Run: headless pygame with SDL's dummy video driver; simulated clock (each Clock.tick advances the game by its frame time, no real sleeping); random seed 0; keys injected as events and as key.get_pressed() state; no mouse input.
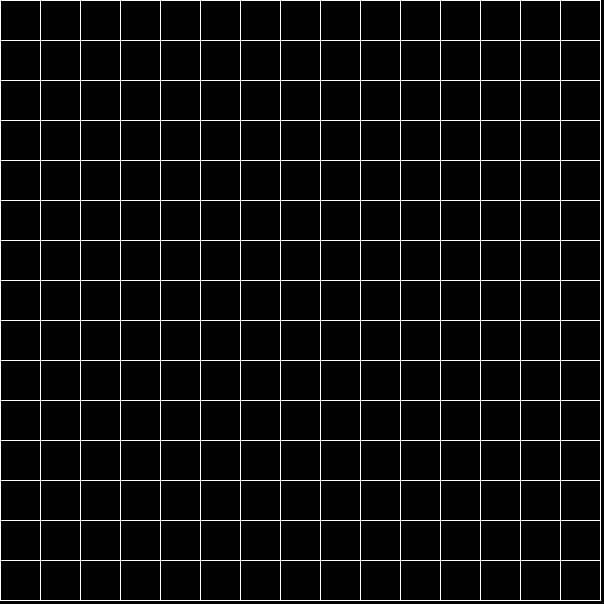
Frame 1 of 4 · flips 1–60 · no input
Frame 2 of 4 · flips 61–180 · tapped SPACE, RETURN · held RIGHT (→), D · screen unchanged from frame 1, image omitted
Frame 3 of 4 · flips 181–300 · held DOWN (↓), S · screen unchanged from frame 2, image omitted
Frame 4 of 4 · flips 301–420 · held LEFT (←), A, UP (↑), W · screen unchanged from frame 3, image omitted

The pygame program that drew these frames:

import pygame

pygame.init()
screenWidth = 604
screenHeight = 604

# Colors
Red = (255, 0, 0)
Blue = (0, 0, 255)
Green = (0, 255, 0)
White = (255, 255, 255)


class Cell:
    def __init__(self, i, j):
        self.i = i  # Row
        self.j = j  # Column
        # Checks to see if wall(s) of the cell exists
        # Order:   Top,  Right, Bottom, Left
        self.wall = [True, True, True, True]

    def draw(self, surface):
        x = self.i * length
        y = self.j * length
        # pygame.draw.rect(displayWindow, White, (x, y, length, length), 1)
        # Top Line                             Start Pos,  End Pos
        if self.wall[0]:
            pygame.draw.line(displayWindow, White, (x, y), (x + length, y), 1)
        # Right Line
        if self.wall[1]:
            pygame.draw.line(displayWindow, White, (x + length, y), (x + length, y + length), 1)
        # Bottom
        if self.wall[2]:
            pygame.draw.line(displayWindow, White, (x + length, y + length), (x, y + length), 1)
        # Left
        if self.wall[3]:
            pygame.draw.line(displayWindow, White, (x, y + length), (x, y), 1)


# Rows and Columns, length will be our width of each cell
global rows, cols, length
length = 40
rows = screenWidth // length
cols = screenHeight // length
# store cells
grid = []
for i in range(rows):
    for j in range(cols):
        cell = Cell(i, j)
        grid.append(cell)


def display(surface):
    for i in range(len(grid)):
        grid[i].draw(surface)


displayWindow = pygame.display.set_mode((screenWidth, screenHeight))
pygame.display.set_caption("Maze Generator")


def main():
    running = True
    while running:
        for event in pygame.event.get():
            if event.type == pygame.QUIT:
                running = False
        display(displayWindow)
        pygame.display.update()


if __name__ == '__main__':
    main()
